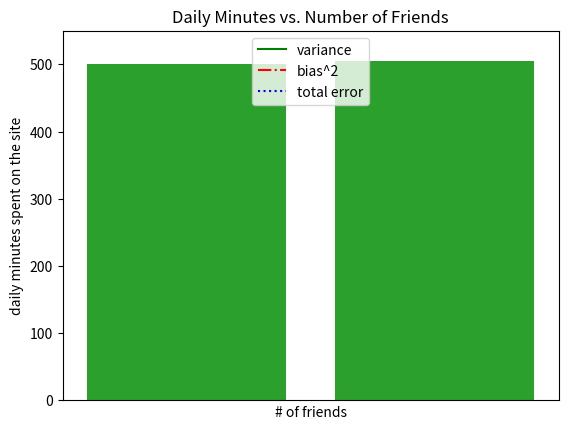

The matplotlib source for this figure:
from matplotlib import pyplot as plt
from collections import Counter

def plot_gdp():
    years = [1950, 1960, 1970, 1980, 1990, 2000, 2010]
    gdp = [300.2, 543.3, 1075.9, 2862.5, 5979.6, 10289.7, 14958.3]

    # create a line chart, years on x-axis, gdp on y-axis
    plt.plot(years, gdp, color='green', marker='o', linestyle='solid')
    
    # add a title
    plt.title("Nominal GDP")
    
    # add a label to the y-axis
    plt.ylabel("Billions of $")
    plt.show()

def plot_academy_awards():
    movies = ["Annie Hall", "Ben-Hur", "Casablanca", "Gandhi", "West Side Story"]
    num_oscars = [5, 11, 3, 8, 10]
    
    # plot bars with left x-coordinates [0, 1, 2, 3, 4], heights [num_oscars]
    plt.bar(range(len(movies)), num_oscars)
    
    plt.title("My Favorite Movies")     # add a title
    plt.ylabel("# of Academy Awards")   # label the y-axis
    
    # label x-axis with movie names at bar centers
    plt.xticks(range(len(movies)), movies)
    
    plt.show()

def plot_grades():
    grades = [83, 95, 91, 87, 70, 0, 85, 82, 100, 67, 73, 77, 0]
    
    # Bucket grades by decile, but put 100 in with the 90s
    histogram = Counter(min(grade // 10 * 10, 90) for grade in grades)
    
    plt.bar([x + 5 for x in histogram.keys()],  # Shift bars right by 5
            histogram.values(),                 # Give each bar its correct height
            10,                                 # Give each bar a width of 8
            edgecolor=(0, 0, 0))                # Black edges for each bar
    
    plt.axis([-5, 105, 0, 5])                  # x-axis from -5 to 105,
    # y-axis from 0 to 5
    
    plt.xticks([10 * i for i in range(11)])    # x-axis labels at 0, 10, ..., 100
    plt.xlabel("Decile")
    plt.ylabel("# of Students")
    plt.title("Distribution of Exam 1 Grades")
    plt.show()
    
def plot_mentions():
    mentions = [500, 505]
    years = [2017, 2018]

    plt.bar(years, mentions, 0.8)
    plt.xticks(years)
    plt.ylabel("# of times I heard someone say 'data science'")
    plt.axis([2016.5, 2018.5, 0, 550])
    plt.title("Not So Huge Anymore")
    plt.show()

def plot_bias_variance():
    variance     = [1, 2, 4, 8, 16, 32, 64, 128, 256]
    bias_squared = [256, 128, 64, 32, 16, 8, 4, 2, 1]
    total_error  = [x + y for x, y in zip(variance, bias_squared)]
    xs = [i for i, _ in enumerate(variance)]
    
    # We can make multiple calls to plt.plot
    # to show multiple series on the same chart
    plt.plot(xs, variance,     'g-',  label='variance')    # green solid line
    plt.plot(xs, bias_squared, 'r-.', label='bias^2')      # red dot-dashed line
    plt.plot(xs, total_error,  'b:',  label='total error') # blue dotted line
    
    # Because we've assigned labels to each series,
    # we can get a legend for free (loc=9 means "top center")
    plt.legend(loc=9)
    plt.xlabel("model complexity")
    plt.xticks([])
    plt.title("The Bias-Variance Tradeoff")
    plt.show()
    
def plot_scatter():
    friends = [ 70,  65,  72,  63,  71,  64,  60,  64,  67]
    minutes = [175, 170, 205, 120, 220, 130, 105, 145, 190]
    labels =  ['a', 'b', 'c', 'd', 'e', 'f', 'g', 'h', 'i']
    
    plt.scatter(friends, minutes)
    
    # label each point
    for label, friend_count, minute_count in zip(labels, friends, minutes):
        plt.annotate(label,
                     xy=(friend_count, minute_count), # Put the label with its point
                     xytext=(5, -5),                  # but slightly offset
                     textcoords='offset points')

    plt.title("Daily Minutes vs. Number of Friends")
    plt.xlabel("# of friends")
    plt.ylabel("daily minutes spent on the site")
    plt.show()
    
plot_gdp()
plot_academy_awards()
plot_grades()
plot_mentions()
plot_bias_variance()
plot_scatter()
    
